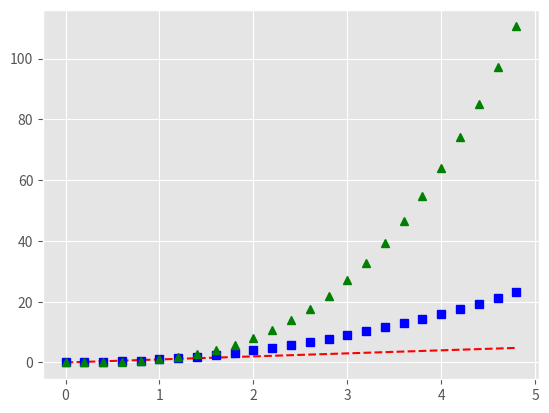

Here is the Python script that generated this plot:
import matplotlib.pyplot as plt
import numpy as np
from matplotlib import style

style.use('ggplot')



# evenly sampled time at 200ms intervals
t = np.arange(0., 5., 0.2)

# red dashes, blue squares and green triangles
plt.plot(t, t, 'r--', t, t**2, 'bs', t, t**3, 'g^')
plt.show()
